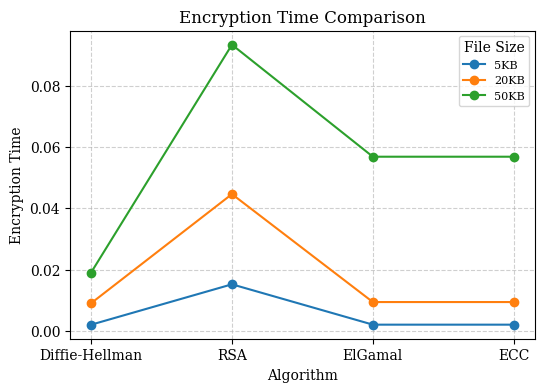
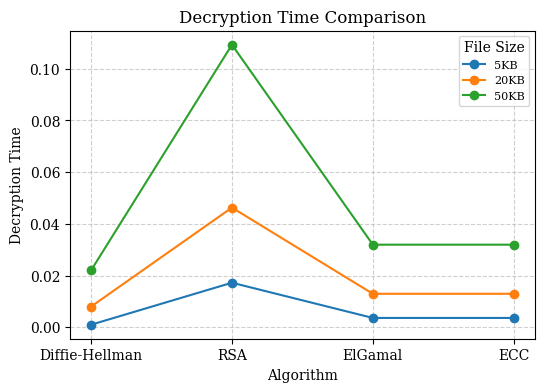
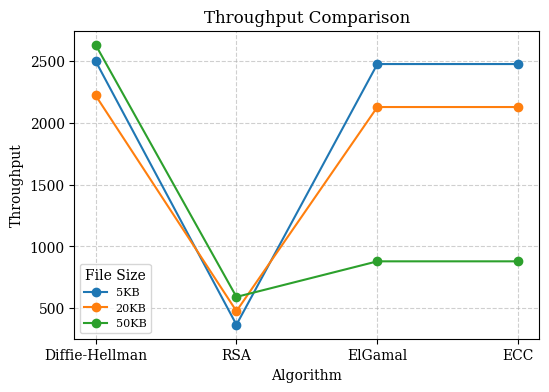
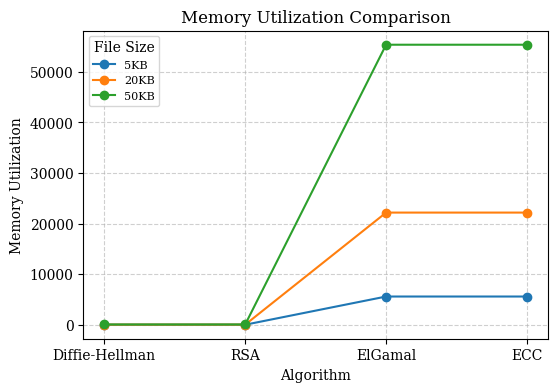

Here is the Python script that generated these plots, in order:
import os
import matplotlib.pyplot as plt
import pandas as pd
from scipy.stats import f_oneway

# Data extracted from tables
data = {
    "Algorithm": ["Diffie-Hellman", "RSA", "ElGamal", "ECC"],
    "Encryption Time (5KB)": [0.002, 0.01519, 0.00202, 0.00202],
    "Encryption Time (20KB)": [0.009, 0.04463, 0.0094, 0.0094],
    "Encryption Time (50KB)": [0.019, 0.09339, 0.056837, 0.056837],
    "Decryption Time (5KB)": [0.001, 0.01724, 0.003622, 0.003622],
    "Decryption Time (20KB)": [0.008, 0.04629, 0.012963, 0.012963],
    "Decryption Time (50KB)": [0.022, 0.10927, 0.031949, 0.031949],
    "Throughput (5KB)": [2500, 367, 2475.25, 2475.25],
    "Throughput (20KB)": [2222.22, 477, 2127.65, 2127.65],
    "Throughput (50KB)": [2631.5789, 592, 879.7, 879.7],
    "Memory Utilization (5KB)": [5.123, 5.581, 5581, 5581],
    "Memory Utilization (20KB)": [20.361, 22.178, 22178, 22178],
    "Memory Utilization (50KB)": [50.483, 53.369, 55369, 55369],
}

# Converting data to DataFrame
df = pd.DataFrame(data)

# Set font style for IEEE style
plt.rcParams['font.family'] = 'serif'

# Create output directory
output_dir = "algorithm_analysis_results"
os.makedirs(output_dir, exist_ok=True)

# Metrics and sizes
metrics = ["Encryption Time", "Decryption Time", "Throughput", "Memory Utilization"]
sizes = ["5KB", "20KB", "50KB"]

# Generate and save plots
for metric in metrics:
    fig, ax = plt.subplots(figsize=(6, 4))
    for size in sizes:
        ax.plot(df["Algorithm"], df[f"{metric} ({size})"], label=size, marker='o')
    ax.set_title(f"{metric} Comparison", fontsize=12)
    ax.set_xlabel("Algorithm", fontsize=10)
    ax.set_ylabel(metric, fontsize=10)
    ax.legend(title="File Size", fontsize=8)
    ax.grid(True, linestyle='--', alpha=0.6)
    plot_filename = os.path.join(output_dir, f"{metric.replace(' ', '_').lower()}_comparison.png")
    fig.savefig(plot_filename, bbox_inches='tight')
    plt.close(fig)

# Conduct ANOVA analysis
anova_results = {}
for metric in metrics:
    metric_data = [
        df[f"{metric} (5KB)"].values,
        df[f"{metric} (20KB)"].values,
        df[f"{metric} (50KB)"].values,
    ]
    f_stat, p_value = f_oneway(*metric_data)
    anova_results[metric] = {"F-Statistic": f_stat, "P-Value": p_value}

# Save ANOVA results to a text file
anova_output_path = os.path.join(output_dir, "anova_results.txt")
with open(anova_output_path, "w") as f:
    f.write("ANOVA Analysis Results\n")
    f.write("="*30 + "\n\n")
    for metric, result in anova_results.items():
        f.write(f"{metric}:\n")
        f.write(f"  F-Statistic: {result['F-Statistic']:.4f}\n")
        f.write(f"  P-Value: {result['P-Value']:.4e}\n")
        f.write("\n")

# Save the data to a CSV file
csv_output_path = os.path.join(output_dir, "algorithm_data.csv")
df.to_csv(csv_output_path, index=False)

print("Plots, ANOVA results, and data saved successfully!")
